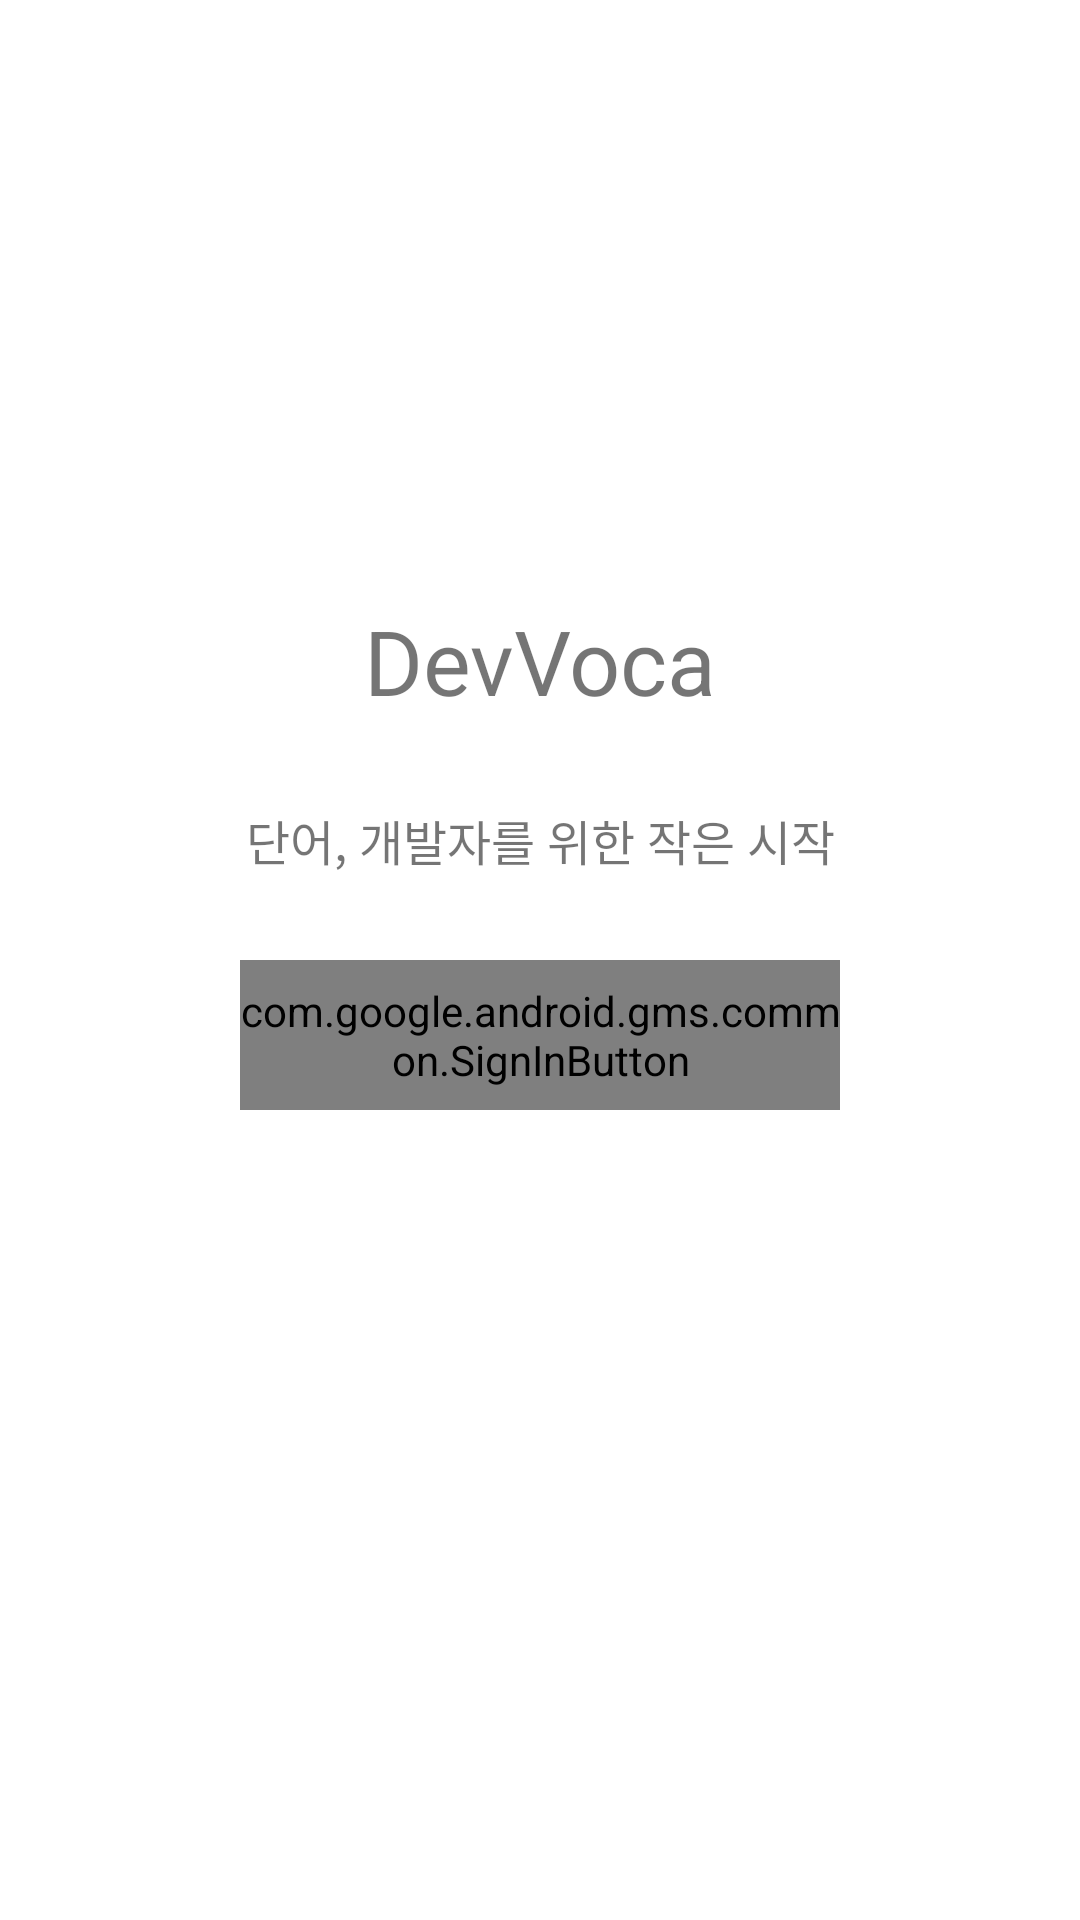

Here is an Android app screen rendered from its layout file. Give the layout XML and the strings, colors and styles it references.
<!-- AndroidManifest.xml: application theme Theme.DevVoca -->
<!-- res/layout/activity_login.xml -->
<?xml version="1.0" encoding="utf-8"?>
<androidx.constraintlayout.widget.ConstraintLayout xmlns:android="http://schemas.android.com/apk/res/android"
    xmlns:app="http://schemas.android.com/apk/res-auto"
    xmlns:tools="http://schemas.android.com/tools"
    android:layout_width="match_parent"
    android:layout_height="match_parent"
    tools:context=".LoginActivity">

    <TextView
        app:layout_constraintLeft_toLeftOf="parent"
        app:layout_constraintRight_toRightOf="parent"
        app:layout_constraintTop_toTopOf="parent"
        app:layout_constraintBottom_toBottomOf="parent"
        android:layout_marginBottom="200dp"
        android:layout_width="wrap_content"
        android:layout_height="wrap_content"
        android:text="DevVoca"
        android:textSize="30sp"
        />

    <TextView
        app:layout_constraintLeft_toLeftOf="parent"
        app:layout_constraintRight_toRightOf="parent"
        app:layout_constraintTop_toTopOf="parent"
        app:layout_constraintBottom_toBottomOf="parent"
        android:layout_marginBottom="80dp"
        android:layout_width="wrap_content"
        android:layout_height="wrap_content"
        android:textSize="16sp"
        android:text="단어, 개발자를 위한 작은 시작"
        />

    <com.google.android.gms.common.SignInButton
        app:layout_constraintLeft_toLeftOf="parent"
        app:layout_constraintRight_toRightOf="parent"
        app:layout_constraintTop_toTopOf="parent"
        app:layout_constraintBottom_toBottomOf="parent"
        android:layout_marginTop="50dp"
        android:layout_width="200dp"
        android:layout_height="50dp"
        android:id="@+id/testbutton1"
        />

</androidx.constraintlayout.widget.ConstraintLayout>
<!-- resources referenced by this layout -->
<resources>
  <style name="Theme.DevVoca" parent="Theme.MaterialComponents.DayNight.NoActionBar">
          
          <item name="colorPrimary">@color/purple_500</item>
          <item name="colorPrimaryVariant">@color/purple_700</item>
          <item name="colorOnPrimary">@color/white</item>
          
          <item name="colorSecondary">@color/teal_200</item>
          <item name="colorSecondaryVariant">@color/teal_700</item>
          <item name="colorOnSecondary">@color/black</item>
          
          <item name="android:statusBarColor">@color/white</item>
          <item name="android:windowLightStatusBar">true</item>
          <item name="android:color">@color/purple_500</item>
          
      </style>
  <color name="purple_500">#FF6200EE</color>
  <color name="purple_700">#FF3700B3</color>
  <color name="white">#FFFFFFFF</color>
  <color name="teal_200">#FF03DAC5</color>
  <color name="teal_700">#FF018786</color>
  <color name="black">#FF000000</color>
</resources>
